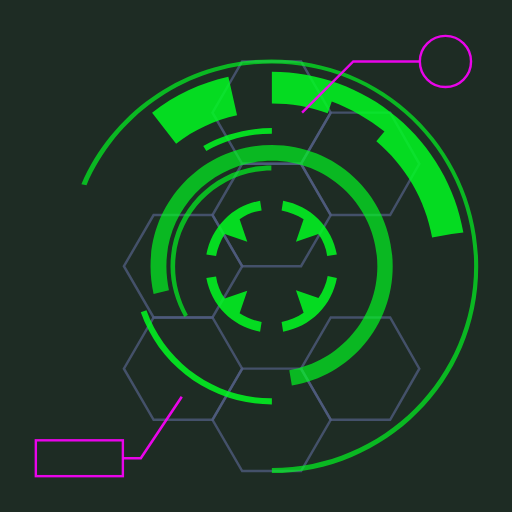
t = 0.00 s
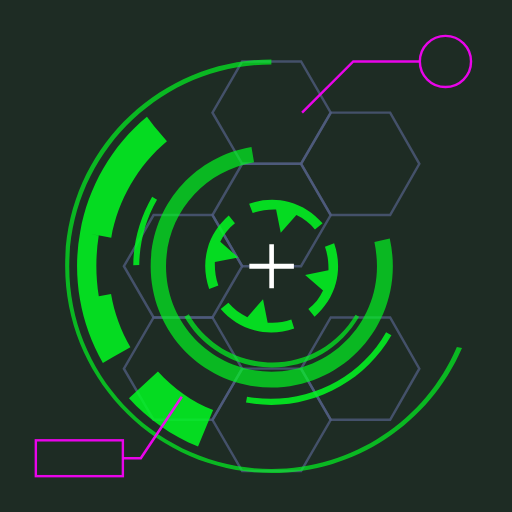
t = 0.54 s
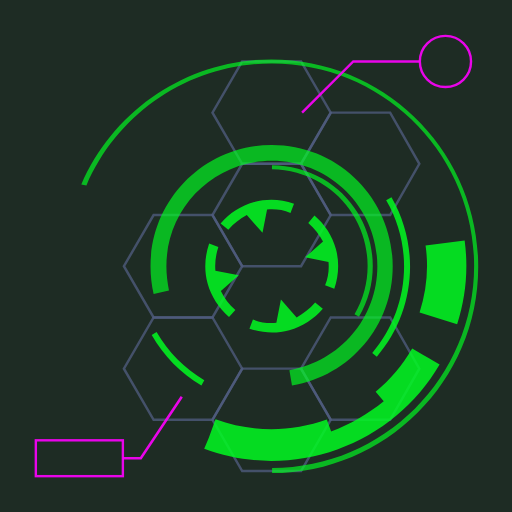
t = 1.07 s
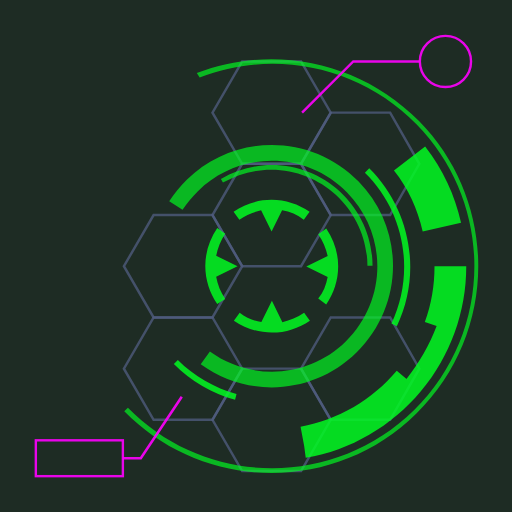
t = 1.21 s
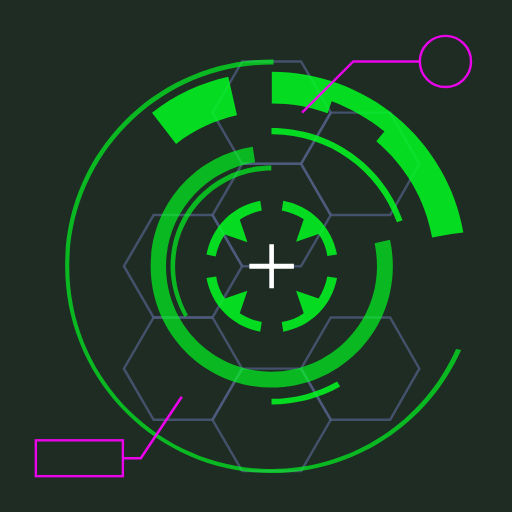
t = 1.61 s
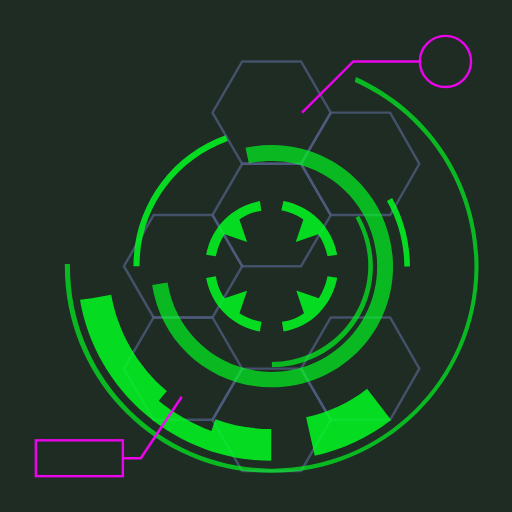
t = 2.42 s

The animated SVG that drew these frames (rendered in a browser with its animation timeline set to each time). Animation: 7 SMIL elements (animate=1,animateTransform=6); one cycle of 3.23 s, repeats indefinitely.

<svg xmlns="http://www.w3.org/2000/svg" xmlns:xlink="http://www.w3.org/1999/xlink" style="margin: auto; background: rgb(30, 44, 36); display: block;" width="201px" height="201px" viewBox="0 0 100 100" preserveAspectRatio="xMidYMid">
<style type="text/css">
  .ldio-m64bc6tzds-st0{opacity:0.8;fill:none;stroke-width:0.4811;stroke-miterlimit:10;}
  .ldio-m64bc6tzds-st2{opacity:0.8;}
  .ldio-m64bc6tzds-st3{fill:none;stroke-width:0.5;stroke-miterlimit:10;}
  .ldio-m64bc6tzds-st4{fill:none;stroke-width:0.4694;stroke-miterlimit:10;}
</style>
<g style="opacity:0.5">
  <polygon stroke="rgba(131, 142, 221, 0.9403225806451613)" class="ldio-m64bc6tzds-st0" points="41.5 62 30 62 24.2 72 30 82 41.5 82 47.3 72"></polygon>
  <polygon stroke="rgba(131, 142, 221, 0.9403225806451613)" class="ldio-m64bc6tzds-st0" points="58.8 72 47.3 72 41.5 82 47.3 92 58.8 92 64.6 82"></polygon>
  <polygon stroke="rgba(131, 142, 221, 0.9403225806451613)" class="ldio-m64bc6tzds-st0" points="76.2 62 64.6 62 58.8 72 64.6 82 76.2 82 81.9 72"></polygon>
  <polygon stroke="rgba(131, 142, 221, 0.9403225806451613)" class="ldio-m64bc6tzds-st0" points="41.5 42 30 42 24.2 52 30 62 41.5 62 47.3 52"></polygon>
  <polygon stroke="rgba(131, 142, 221, 0.9403225806451613)" class="ldio-m64bc6tzds-st0" points="58.8 12 47.3 12 41.5 22 47.3 32 58.8 32 64.6 22"></polygon>
  <polygon stroke="rgba(131, 142, 221, 0.9403225806451613)" class="ldio-m64bc6tzds-st0" points="58.8 32 47.3 32 41.5 42 47.3 52 58.8 52 64.6 42"></polygon>
  <polygon stroke="rgba(131, 142, 221, 0.9403225806451613)" class="ldio-m64bc6tzds-st0" points="76.2 22 64.6 22 58.8 32 64.6 42 76.2 42 81.9 32"></polygon>
</g>
<g transform="rotate(208.584 53.064 52)">
  <path fill="rgba(0, 255, 33, 0.8312903225806452)" d="M48.3 56.8l-4.4 1.5c-0.9-1.3-1.5-2.7-1.7-4.3l-1.9 0.3c0.5 2.6 1.7 5 3.6 6.9c1.9 1.9 4.3 3.1 6.9 3.6 l0.3-1.9c-1.6-0.3-3-0.9-4.3-1.7L48.3 56.8z"></path>
  <path fill="rgba(0, 255, 33, 0.8312903225806452)" d="M57.8 47.2l4.4-1.5c0.9 1.3 1.5 2.7 1.7 4.3l1.9-0.3c-0.5-2.6-1.7-5-3.6-6.9c-1.9-1.9-4.3-3.1-6.9-3.6L55 41.1 c1.6 0.3 3 0.9 4.3 1.7L57.8 47.2z"></path>
  <path fill="rgba(0, 255, 33, 0.8312903225806452)" d="M62.2 58.2l-4.4-1.5l1.5 4.4C58 62 56.5 62.6 55 62.9l0.3 1.9c2.6-0.5 5-1.7 6.9-3.6c1.9-1.9 3.1-4.3 3.6-6.9 L64 53.9C63.7 55.5 63.1 56.9 62.2 58.2z"></path>
  <path fill="rgba(0, 255, 33, 0.8312903225806452)" d="M43.9 42.8c-1.9 1.9-3.1 4.3-3.6 6.9l1.9 0.3c0.3-1.6 0.9-3 1.7-4.3l4.4 1.5l-1.5-4.4c1.3-0.9 2.7-1.5 4.3-1.7 l-0.3-1.9C48.2 39.7 45.8 40.9 43.9 42.8z"></path>
  <animateTransform attributeName="transform" type="rotate" repeatCount="indefinite" dur="3.2258064516129035s" keyTimes="0;1" values="0 53.064 52;360 53.064 52"></animateTransform>
</g>
<g class="ldio-m64bc6tzds-st2" transform="rotate(302.831 53.064 52)">
  <path fill="rgba(0, 255, 33, 0.8312903225806452)" d="M36 61.9c-1.7-3-2.7-6.4-2.7-9.9c0-10.9 8.8-19.7 19.7-19.7v1c-10.3 0-18.8 8.4-18.8 18.8 c0 3.3 0.9 6.5 2.5 9.4L36 61.9z"></path>
  <animateTransform attributeName="transform" type="rotate" repeatCount="indefinite" dur="1.6129032258064517s" keyTimes="0;1" values="360 53.064 52;0 53.064 52"></animateTransform>
</g>
<g class="ldio-m64bc6tzds-st2" transform="rotate(273.95 53.064 52)">
  <path fill="rgba(0, 255, 33, 0.8312903225806452)" d="M57 75.3l-0.5-3c9.9-1.7 17.2-10.2 17.2-20.3c0-11.4-9.2-20.6-20.6-20.6S32.5 40.6 32.5 52 c0 1.6 0.2 3.2 0.5 4.7l-3 0.7c-0.4-1.8-0.6-3.6-0.6-5.4c0-13.1 10.6-23.7 23.7-23.7S76.7 38.9 76.7 52 C76.7 63.6 68.4 73.4 57 75.3z"></path>
  <animateTransform attributeName="transform" type="rotate" repeatCount="indefinite" dur="1.0741935483870968s" keyTimes="0;1" values="0 53.064 52;360 53.064 52"></animateTransform>
</g>
<g transform="rotate(302.831 53.064 52)">
  <path fill="rgba(0, 255, 33, 0.8312903225806452)" d="M90.5 45.4c-1.5-8.8-6.2-16.8-13-22.5l0 0c-3.4-2.9-7.3-5.1-11.4-6.6s-8.5-2.3-13-2.3v2.4v1.4v2.4 c3.7 0 7.4 0.6 10.9 1.9l0.8-2.3c0 0 0 0 0 0c3.7 1.4 7.2 3.4 10.3 5.9l1.2-1.5L75 25.8c0 0 0 0 0 0l-1.5 1.8 c5.7 4.8 9.6 11.5 10.9 18.8l3.8-0.7c0 0 0 0 0 0L90.5 45.4z"></path>
  <path fill="rgba(0, 255, 33, 0.8312903225806452)" d="M29.7 22l4.7 6.1c3.5-2.8 7.5-4.6 11.9-5.6l-1.7-7.5C39.2 16.2 34.2 18.5 29.7 22z"></path>
  <animateTransform attributeName="transform" type="rotate" repeatCount="indefinite" dur="1.6129032258064517s" keyTimes="0;1" values="360 53.064 52;0 53.064 52"></animateTransform>
</g>
<g class="ldio-m64bc6tzds-st2" transform="rotate(273.95 53.064 52)">
  <path fill="rgba(0, 255, 33, 0.8312903225806452)" d="M53.1 92.4v-1c21.8 0 39.5-17.7 39.5-39.5c0-21.8-17.7-39.5-39.5-39.5c-15.8 0-30 9.4-36.2 23.8L15.9 36 c6.4-14.8 21-24.4 37.1-24.4c22.3 0 40.4 18.1 40.4 40.4C93.5 74.3 75.3 92.4 53.1 92.4z"></path>
  <animateTransform attributeName="transform" type="rotate" repeatCount="indefinite" dur="1.0741935483870968s" keyTimes="0;1" values="0 53.064 52;360 53.064 52"></animateTransform>
</g>
<polygon fill="#ffffff" points="57.4 51.5 53.5 51.5 53.5 47.7 52.6 47.7 52.6 51.5 48.7 51.5 48.7 52.5 52.6 52.5 52.6 56.3 53.5 56.3 53.5 52.5 57.4 52.5 ">
  <animate attributeName="opacity" repeatCount="indefinite" dur="1.0741935483870968s" keyTimes="0;0.4;0.5;0.9;1" values="0;0;1;1;0"></animate>
</polygon>
<g transform="rotate(151.416 53.064 52)">
  <path fill="rgba(0, 255, 33, 0.8312903225806452)" d="M39.7 28.5l0.6 1c3.9-2.2 8.3-3.4 12.8-3.4V25C48.4 25 43.7 26.2 39.7 28.5z"></path>
  <path fill="rgba(0, 255, 33, 0.8312903225806452)" d="M28.6 60.6l-1.1 0.4C31.3 71.8 41.6 79 53.1 79v-1.2C42.1 77.9 32.3 70.9 28.6 60.6z"></path>
  <animateTransform attributeName="transform" type="rotate" repeatCount="indefinite" dur="3.2258064516129035s" keyTimes="0;1" values="360 53.064 52;0 53.064 52"></animateTransform>
</g>
<g>
  <polyline stroke="rgba(255, 0, 255, 0.9067741935483871)" class="ldio-m64bc6tzds-st3" points="35.5 77.5 27.5 89.5 24 89.5"></polyline>
  <rect stroke="rgba(255, 0, 255, 0.9067741935483871)" x="7" y="86" class="ldio-m64bc6tzds-st4" width="17" height="7"></rect>
</g>
<g>
  <polyline stroke="rgba(255, 0, 255, 0.9067741935483871)" class="ldio-m64bc6tzds-st4" points="59 22 69 12 82 12"></polyline>
  <circle stroke="rgba(255, 0, 255, 0.9067741935483871)" class="ldio-m64bc6tzds-st4" cx="87" cy="12" r="5"></circle>
</g>
</svg>